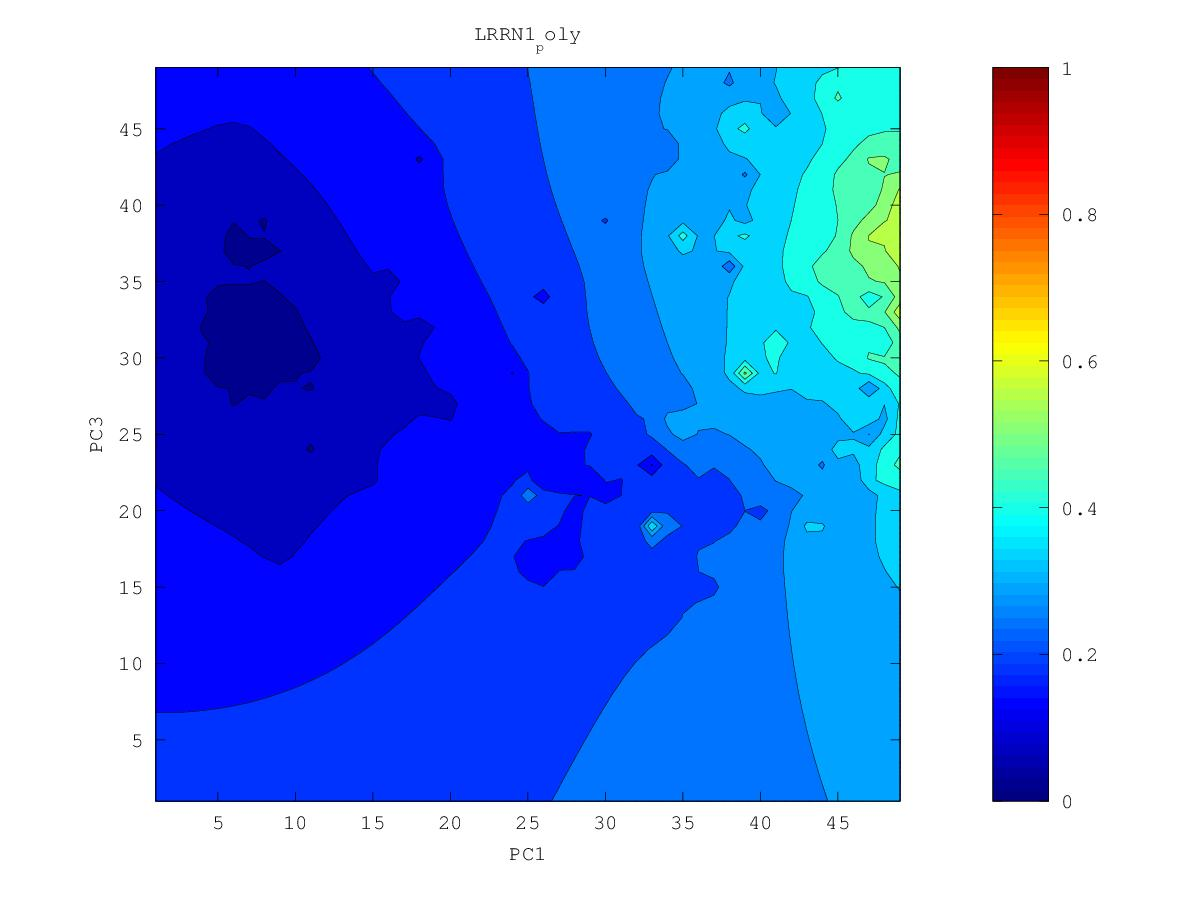

The file beside this chart, header and first rows:
0.398994557119, 0.408269467893, 0.418477447311, 0.430235920655, 0.4446141894, 0.462663804975, 0.482848902321, 0.505617550111, 0.559898730166, 0.588137814129, 0.559994827288, 0.56310109123, 0.609254800511, 0.559794421598, 0.54698902448, 0.525658692276, 0.590542528507, 0.514633991817, 0.473424342712, 0.466964570967, 0.450192215936, 0.440947301547, 0.398922541039, 0.409524603562
0.397, 0.4065, 0.4165, 0.4278, 0.4429, 0.4671, 0.5099, 0.5002, 0.5096, 0.5211, 0.5545, 0.5648, 0.5506, 0.5262, 0.5048, 0.4523, 0.4986, 0.4477, 0.416, 0.4507, 0.4425, 0.3658, 0.3414, 0.323
0.3953, 0.4059, 0.4151, 0.424, 0.4368, 0.46, 0.5066, 0.4888, 0.4654, 0.4858, 0.5169, 0.5561, 0.5538, 0.51, 0.4985, 0.4216, 0.4582, 0.4409, 0.4393, 0.4521, 0.4011, 0.2888, 0.3836, 0.3707
0.3947, 0.4109, 0.4193, 0.4194, 0.4259, 0.4399, 0.4593, 0.4999, 0.49, 0.4739, 0.4846, 0.5091, 0.5124, 0.4888, 0.4819, 0.4671, 0.4657, 0.4291, 0.4226, 0.4111, 0.3882, 0.3696, 0.3818, 0.3672
0.393, 0.4366, 0.456, 0.4128, 0.4109, 0.4194, 0.4344, 0.4555, 0.458, 0.4506, 0.4475, 0.4547, 0.4666, 0.4671, 0.4593, 0.4462, 0.4339, 0.4211, 0.4097, 0.3973, 0.3829, 0.369, 0.3536, 0.3325
0.3822, 0.4073, 0.4143, 0.3948, 0.3885, 0.394, 0.4089, 0.421, 0.4265, 0.4259, 0.41, 0.409, 0.4414, 0.4699, 0.4559, 0.423, 0.4101, 0.4046, 0.395, 0.3833, 0.3721, 0.359, 0.3355, 0.3217
0.3662, 0.3741, 0.3755, 0.3704, 0.3529, 0.3474, 0.3867, 0.3986, 0.4047, 0.4072, 0.407, 0.4113, 0.4219, 0.4356, 0.4268, 0.3911, 0.377, 0.3905, 0.3802, 0.3606, 0.3587, 0.3499, 0.3359, 0.3227
0.3518, 0.3547, 0.3508, 0.3429, 0.3497, 0.3571, 0.3725, 0.3811, 0.3866, 0.3905, 0.3939, 0.3981, 0.4025, 0.4047, 0.4002, 0.3896, 0.3841, 0.3853, 0.3814, 0.3432, 0.3467, 0.3413, 0.3123, 0.3211
0.3391, 0.3413, 0.3348, 0.2871, 0.3475, 0.357, 0.3614, 0.3646, 0.369, 0.3733, 0.3779, 0.3832, 0.3861, 0.386, 0.3836, 0.38, 0.3785, 0.3831, 0.4407, 0.4089, 0.3967, 0.3453, 0.3228, 0.3215
0.3266, 0.3308, 0.3367, 0.3457, 0.3563, 0.3546, 0.3489, 0.3407, 0.3493, 0.3535, 0.3557, 0.3723, 0.3739, 0.3707, 0.3687, 0.3676, 0.3678, 0.3715, 0.3808, 0.3846, 0.3765, 0.3485, 0.3288, 0.3173
0.309, 0.3125, 0.3335, 0.366, 0.4091, 0.3554, 0.3382, 0.2771, 0.3329, 0.3382, 0.3241, 0.4024, 0.3674, 0.3528, 0.3525, 0.3542, 0.355, 0.3567, 0.3602, 0.3718, 0.5141, 0.3461, 0.3235, 0.3097
0.2901, 0.2766, 0.3242, 0.3536, 0.3761, 0.3462, 0.3337, 0.3276, 0.3308, 0.3358, 0.3489, 0.384, 0.3515, 0.2496, 0.3346, 0.341, 0.3419, 0.3422, 0.3432, 0.3471, 0.3486, 0.3294, 0.3134, 0.3009
0.2978, 0.3027, 0.3156, 0.3274, 0.3325, 0.3289, 0.325, 0.3237, 0.3247, 0.3241, 0.3198, 0.3385, 0.3374, 0.3264, 0.328, 0.3297, 0.3293, 0.3282, 0.3268, 0.3247, 0.3198, 0.3109, 0.3019, 0.2935
0.2964, 0.301, 0.307, 0.3119, 0.3137, 0.3127, 0.3124, 0.3143, 0.3163, 0.3148, 0.2967, 0.3347, 0.3357, 0.3267, 0.3219, 0.3194, 0.3173, 0.3149, 0.3119, 0.308, 0.302, 0.2935, 0.2894, 0.2936
0.2908, 0.2947, 0.2981, 0.3001, 0.2991, 0.2931, 0.294, 0.3027, 0.3078, 0.3124, 0.3251, 0.4167, 0.3464, 0.3209, 0.313, 0.3087, 0.3055, 0.3023, 0.2985, 0.2939, 0.2874, 0.2745, 0.2581, 0.3261
0.2839, 0.2872, 0.2896, 0.2904, 0.2876, 0.2667, 0.2668, 0.2917, 0.2985, 0.3042, 0.3146, 0.3338, 0.3235, 0.309, 0.3019, 0.2974, 0.2937, 0.2901, 0.2861, 0.2813, 0.2755, 0.2685, 0.2678, 0.298
0.2766, 0.2796, 0.2817, 0.2824, 0.281, 0.277, 0.2781, 0.2844, 0.2886, 0.292, 0.2962, 0.2999, 0.2985, 0.2938, 0.2893, 0.2855, 0.282, 0.2783, 0.2743, 0.2696, 0.2641, 0.2575, 0.2442, 0.2349
0.2689, 0.2718, 0.274, 0.2752, 0.2753, 0.275, 0.2756, 0.2772, 0.2783, 0.2783, 0.2782, 0.2798, 0.2806, 0.2791, 0.2764, 0.2734, 0.2702, 0.2667, 0.2628, 0.2582, 0.2528, 0.2462, 0.2376, 0.2298
0.2597, 0.2636, 0.2665, 0.2681, 0.2688, 0.2691, 0.2692, 0.2691, 0.2679, 0.2636, 0.2517, 0.2599, 0.2654, 0.2655, 0.2637, 0.2613, 0.2584, 0.2553, 0.2516, 0.2472, 0.2419, 0.2353, 0.2269, 0.2168
0.2453, 0.255, 0.2592, 0.2611, 0.262, 0.2621, 0.2618, 0.2609, 0.2587, 0.2527, 0.2287, 0.2462, 0.2529, 0.2529, 0.2512, 0.249, 0.2466, 0.2439, 0.2406, 0.2365, 0.2314, 0.2247, 0.215, 0.1908
0.2328, 0.2483, 0.2527, 0.2544, 0.255, 0.2549, 0.2543, 0.2531, 0.2509, 0.2473, 0.2433, 0.2427, 0.2427, 0.2408, 0.2382, 0.2362, 0.2346, 0.2326, 0.2298, 0.2261, 0.2214, 0.2151, 0.2061, 0.1911
0.2402, 0.2446, 0.247, 0.248, 0.2482, 0.2478, 0.2469, 0.2455, 0.2435, 0.241, 0.2383, 0.2358, 0.2328, 0.2281, 0.2222, 0.2211, 0.2219, 0.2213, 0.2192, 0.216, 0.2117, 0.2063, 0.1991, 0.1885
0.2401, 0.241, 0.2417, 0.2418, 0.2415, 0.2407, 0.2395, 0.2379, 0.236, 0.2336, 0.2309, 0.2277, 0.2232, 0.2151, 0.1827, 0.2013, 0.2088, 0.2102, 0.2088, 0.2059, 0.2021, 0.1977, 0.1923, 0.1855
0.2369, 0.2365, 0.2362, 0.2356, 0.2348, 0.2336, 0.2322, 0.2305, 0.2284, 0.226, 0.2231, 0.2197, 0.2149, 0.2073, 0.1933, 0.1638, 0.1967, 0.2001, 0.1987, 0.1954, 0.1917, 0.1884, 0.1847, 0.1796
0.2324, 0.2315, 0.2305, 0.2294, 0.2281, 0.2266, 0.2249, 0.223, 0.2208, 0.2183, 0.2154, 0.212, 0.2077, 0.202, 0.1944, 0.1871, 0.1908, 0.1914, 0.1889, 0.1838, 0.1773, 0.1775, 0.1762, 0.1725
0.2274, 0.226, 0.2246, 0.223, 0.2213, 0.2195, 0.2176, 0.2155, 0.2132, 0.2106, 0.2077, 0.2044, 0.2006, 0.1963, 0.1917, 0.1879, 0.1857, 0.1834, 0.1797, 0.1727, 0.1216, 0.1663, 0.1672, 0.1647
0.2221, 0.2204, 0.2185, 0.2165, 0.2145, 0.2123, 0.2101, 0.2079, 0.2055, 0.2029, 0.2001, 0.1969, 0.1934, 0.1896, 0.1857, 0.182, 0.1785, 0.1749, 0.1709, 0.1661, 0.1609, 0.1579, 0.1557, 0.1568
0.2167, 0.2146, 0.2123, 0.2099, 0.2075, 0.205, 0.2025, 0.2001, 0.1978, 0.1952, 0.1924, 0.1893, 0.1859, 0.1823, 0.1784, 0.1744, 0.1701, 0.1655, 0.1607, 0.1573, 0.1543, 0.1473, 0.1335, 0.1495
0.2111, 0.2087, 0.2061, 0.2032, 0.2002, 0.1972, 0.1944, 0.1921, 0.1899, 0.1875, 0.1847, 0.1817, 0.1783, 0.1745, 0.1705, 0.166, 0.1607, 0.1545, 0.1447, 0.1437, 0.1457, 0.1417, 0.1384, 0.1417
0.2056, 0.2028, 0.1998, 0.1964, 0.1927, 0.1886, 0.1851, 0.1832, 0.1818, 0.1797, 0.1771, 0.174, 0.1705, 0.1666, 0.1623, 0.1573, 0.1508, 0.1413, 0.1348, 0.1359, 0.1373, 0.1305, 0.1133, 0.1224
0.2001, 0.197, 0.1936, 0.1897, 0.185, 0.1784, 0.1709, 0.1728, 0.1736, 0.1721, 0.1695, 0.1663, 0.1626, 0.1585, 0.154, 0.1488, 0.1414, 0.125, 0.128, 0.1316, 0.1298, 0.1231, 0.1012, 0.128
0.1947, 0.1914, 0.1876, 0.1833, 0.178, 0.1692, 0.1134, 0.1632, 0.1661, 0.1647, 0.1621, 0.1586, 0.1546, 0.1501, 0.1454, 0.1407, 0.134, 0.1086, 0.1231, 0.1249, 0.1185, 0.1135, 0.1178, 0.1269
0.1895, 0.1859, 0.1819, 0.1772, 0.1719, 0.1659, 0.1605, 0.1603, 0.1599, 0.1578, 0.1548, 0.1511, 0.1467, 0.1411, 0.1345, 0.1322, 0.1287, 0.1221, 0.1147, 0.1189, 0.1129, 0.1153, 0.1179, 0.1199
0.1845, 0.1807, 0.1763, 0.1712, 0.1653, 0.1601, 0.1575, 0.1558, 0.1539, 0.1512, 0.1478, 0.1438, 0.1391, 0.1324, 0.09531, 0.1236, 0.1233, 0.1191, 0.1114, 0.1158, 0.1163, 0.1166, 0.1162, 0.1068
0.1797, 0.1758, 0.1711, 0.1653, 0.1566, 0.1452, 0.1501, 0.1501, 0.1477, 0.1445, 0.1408, 0.1366, 0.132, 0.1268, 0.1214, 0.1194, 0.1176, 0.1151, 0.113, 0.1124, 0.1125, 0.1129, 0.1137, 0.115
0.1752, 0.1712, 0.1665, 0.1605, 0.1511, 0.1336, 0.1446, 0.1444, 0.1416, 0.1378, 0.1337, 0.1293, 0.1247, 0.1201, 0.116, 0.1131, 0.1107, 0.1085, 0.1067, 0.1058, 0.1056, 0.1063, 0.108, 0.1099
0.1711, 0.1671, 0.1624, 0.1569, 0.1507, 0.1452, 0.1422, 0.1392, 0.1354, 0.131, 0.1264, 0.1216, 0.1168, 0.1117, 0.1068, 0.1045, 0.1023, 0.09975, 0.0976, 0.09635, 0.09545, 0.09602, 0.09982, 0.1017
0.1674, 0.1633, 0.1586, 0.1534, 0.1481, 0.143, 0.1384, 0.1338, 0.129, 0.1239, 0.1186, 0.1133, 0.1082, 0.1022, 0.07365, 0.09459, 0.09261, 0.08914, 0.08555, 0.08388, 0.08356, 0.08164, 0.09109, 0.09186
0.164, 0.1597, 0.1549, 0.1497, 0.1443, 0.1389, 0.1335, 0.128, 0.1223, 0.1163, 0.1102, 0.1039, 0.09824, 0.09436, 0.08968, 0.08647, 0.08172, 0.07669, 0.06785, 0.04916, 0.07413, 0.06822, 0.08395, 0.08406
0.1609, 0.1563, 0.1512, 0.1457, 0.1399, 0.134, 0.128, 0.1218, 0.1152, 0.1082, 0.101, 0.09284, 0.07589, 0.08539, 0.08333, 0.07667, 0.06811, 0.06089, 0.05049, 0.06077, 0.0687, 0.0721, 0.078, 0.08112
0.1581, 0.1532, 0.1477, 0.1416, 0.135, 0.1284, 0.1219, 0.1151, 0.1077, 0.09885, 0.08942, 0.083, 0.07029, 0.07776, 0.07561, 0.06887, 0.06201, 0.05524, 0.05098, 0.05746, 0.06771, 0.07278, 0.07605, 0.07936
0.1557, 0.1504, 0.1444, 0.1374, 0.1295, 0.1216, 0.1151, 0.1073, 0.0991, 0.09013, 0.06745, 0.0718, 0.0657, 0.0738, 0.07024, 0.07004, 0.06427, 0.0567, 0.0523, 0.05504, 0.06152, 0.06762, 0.07215, 0.07849
0.1535, 0.1481, 0.1417, 0.1337, 0.1228, 0.1072, 0.1071, 0.1002, 0.08821, 0.0877, 0.07581, 0.07122, 0.06724, 0.07021, 0.07173, 0.06609, 0.05518, 0.01673, 0.05773, 0.05567, 0.06, 0.06769, 0.07509, 0.0808
0.1518, 0.1464, 0.1399, 0.1317, 0.1192, 0.07608, 0.1027, 0.1006, 0.09419, 0.08646, 0.07148, 0.06468, 0.06047, 0.07199, 0.07192, 0.06418, 0.05256, 0.05656, 0.06318, 0.06304, 0.059, 0.06945, 0.06922, 0.0793
0.1506, 0.1455, 0.1393, 0.1318, 0.1224, 0.1123, 0.1067, 0.09792, 0.09042, 0.08572, 0.07484, 0.07666, 0.07679, 0.07642, 0.07449, 0.05945, 0.06512, 0.05898, 0.06696, 0.06423, 0.04662, 0.07307, 0.0786, 0.08008
0.1498, 0.1452, 0.1396, 0.133, 0.1257, 0.118, 0.1101, 0.09927, 0.09167, 0.07895, 0.0836, 0.08351, 0.07885, 0.07456, 0.07707, 0.07477, 0.0736, 0.06874, 0.07311, 0.07184, 0.075, 0.07486, 0.08121, 0.0878
0.1495, 0.1454, 0.1404, 0.1346, 0.1282, 0.1213, 0.1132, 0.1002, 0.09273, 0.09414, 0.09142, 0.08958, 0.08567, 0.07908, 0.08136, 0.07495, 0.07921, 0.08156, 0.08247, 0.08333, 0.08447, 0.08536, 0.08895, 0.09437
0.1498, 0.1461, 0.1416, 0.1364, 0.1308, 0.1245, 0.1174, 0.1085, 0.1028, 0.09992, 0.08881, 0.09343, 0.0936, 0.09161, 0.0902, 0.08823, 0.08846, 0.08971, 0.09045, 0.09114, 0.09166, 0.09146, 0.09401, 0.09981
0.1508, 0.1472, 0.1431, 0.1385, 0.1334, 0.128, 0.1223, 0.1164, 0.1114, 0.1065, 0.09945, 0.1002, 0.1005, 0.09932, 0.09805, 0.09706, 0.09675, 0.09702, 0.09746, 0.0979, 0.09783, 0.0929, 0.09415, 0.1048
